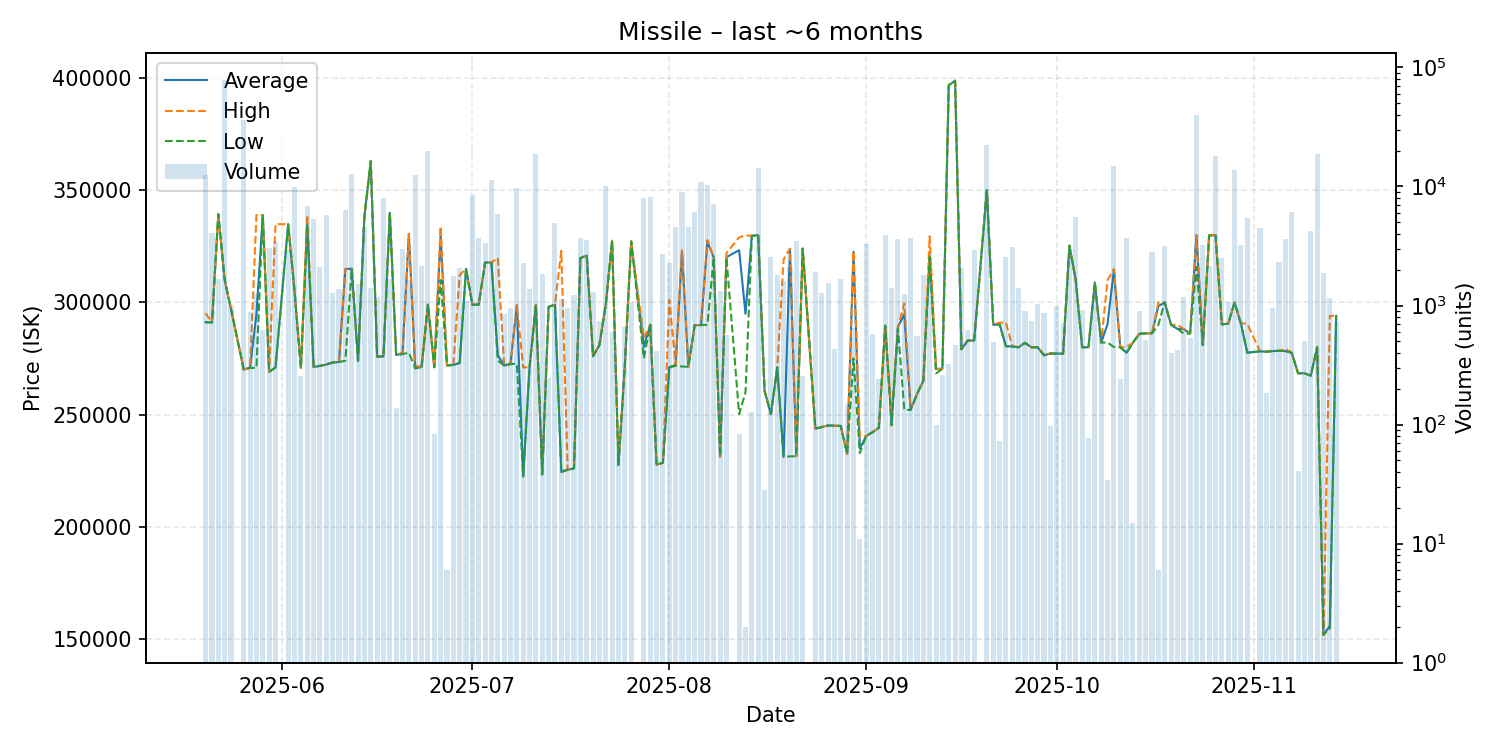

The file beside this chart, header and first rows:
date, average, highest, lowest, order_count, volume
2025-05-20, 291200, 295200, 291100, 15, 12529
2025-05-21, 291100, 291100, 291100, 5, 4053
2025-05-22, 339400, 339500, 339400, 7, 1678
2025-05-23, 310000, 310000, 310000, 4, 77966
2025-05-24, 297000, 297000, 297000, 6, 1016
2025-05-26, 270100, 270100, 270100, 19, 35985
2025-05-27, 270800, 270800, 270800, 2, 890
2025-05-28, 294700, 339000, 270800, 6, 1252
2025-05-29, 339000, 339000, 339000, 6, 623
2025-05-30, 269000, 269000, 269000, 12, 3059
2025-05-31, 271000, 334900, 271000, 10, 3501
2025-06-02, 334900, 334900, 334900, 7, 2978
2025-06-03, 305000, 305000, 305000, 13, 9953
2025-06-04, 270800, 270800, 270800, 3, 255
2025-06-05, 334900, 339000, 334900, 16, 6899
2025-06-06, 271200, 271200, 271200, 11, 5323
2025-06-07, 271700, 271700, 271700, 3, 2111
2025-06-08, 272300, 272400, 272200, 6, 5792
2025-06-09, 273200, 273200, 273200, 3, 1265
2025-06-10, 273400, 273400, 273400, 2, 1374
2025-06-11, 314900, 315000, 274000, 12, 6367
2025-06-12, 315000, 315000, 315000, 12, 12776
2025-06-13, 273900, 273900, 273900, 5, 1507
2025-06-14, 338400, 338400, 338300, 6, 4527
2025-06-15, 363000, 363000, 363000, 8, 1414
2025-06-16, 275800, 275800, 275800, 5, 1185
2025-06-17, 275900, 275900, 275900, 12, 8076
2025-06-18, 340000, 340000, 340000, 5, 1664
2025-06-19, 276600, 276600, 276600, 2, 139
2025-06-20, 277000, 277600, 276900, 8, 2955
2025-06-21, 330500, 330600, 277600, 7, 1641
2025-06-22, 270600, 271700, 270600, 20, 12596
2025-06-23, 271200, 271200, 271200, 13, 2148
2025-06-24, 299000, 299000, 299000, 6, 19775
2025-06-25, 271100, 271100, 271100, 3, 83
2025-06-26, 330000, 333900, 310000, 5, 655
2025-06-27, 271900, 271900, 271900, 1, 6
2025-06-28, 272100, 272100, 272100, 7, 1777
2025-06-29, 273000, 312200, 273000, 9, 2079
2025-06-30, 315000, 315000, 315000, 5, 1101
2025-07-01, 299000, 299000, 299000, 5, 8545
2025-07-02, 299000, 299000, 299000, 7, 3667
2025-07-03, 317800, 317800, 317800, 8, 3345
2025-07-04, 317800, 317800, 317800, 12, 11336
2025-07-05, 276500, 319900, 274100, 15, 5924
2025-07-06, 271900, 272100, 271800, 4, 844
2025-07-07, 272500, 272500, 272500, 8, 958
2025-07-08, 298800, 298800, 272700, 15, 9662
2025-07-09, 222400, 271000, 222300, 5, 2255
2025-07-10, 271100, 271100, 271100, 5, 1370
2025-07-11, 298900, 298900, 298900, 7, 18631
2025-07-12, 223300, 223300, 223200, 6, 1838
2025-07-13, 298000, 298000, 298000, 3, 246
2025-07-14, 299000, 299000, 299000, 5, 4907
2025-07-15, 224700, 323000, 224300, 6, 1143
2025-07-16, 225300, 225300, 225300, 2, 944
2025-07-17, 226000, 226100, 226000, 6, 1224
2025-07-18, 319800, 319800, 319800, 7, 3701
2025-07-19, 320900, 320900, 320800, 11, 3585
2025-07-20, 276000, 276000, 276000, 6, 1301
... 112 more rows
